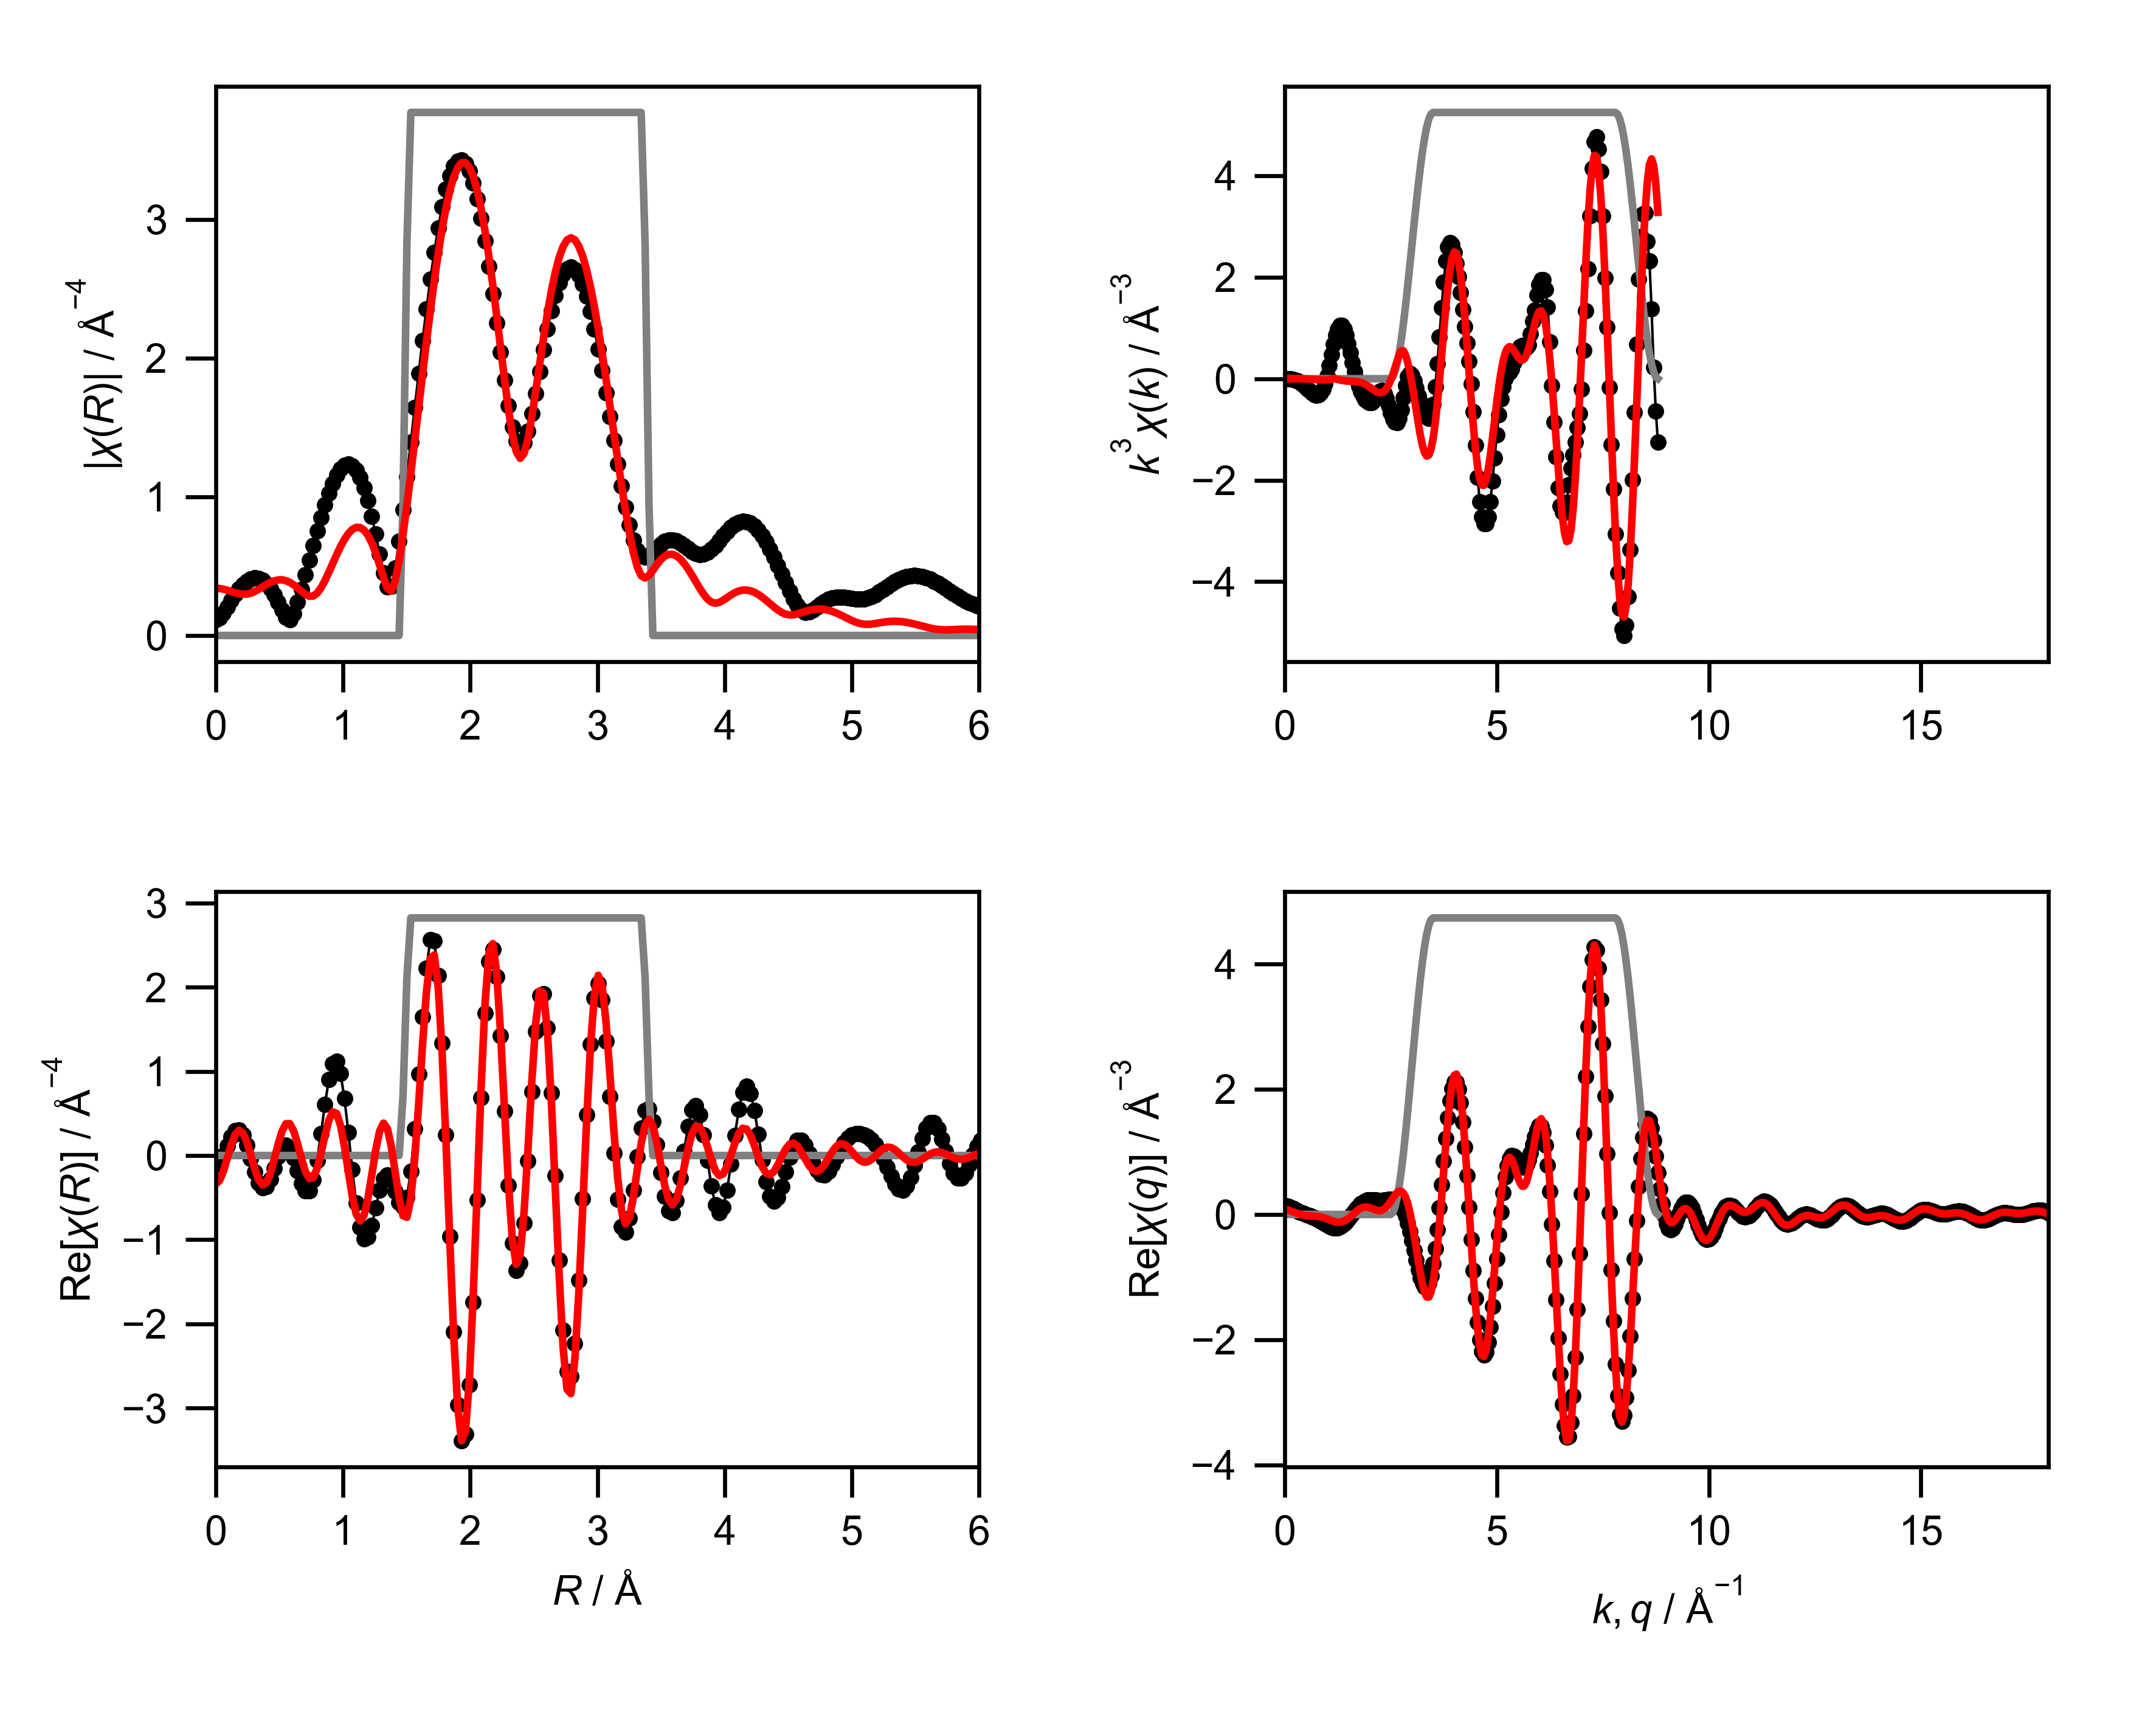

The data file committed next to this chart (first rows):
mea_k, mea_chik, mea_k3chik, mea_r, mea_chir_mag, mea_chir_re, mea_chir_im, mea_q, mea_chiq_mag, mea_chiq_re, mea_chiq_im, fit_k, fit_chik, fit_k3chik, fit_r, fit_chir_mag, fit_chir_re, fit_chir_im, fit_q, fit_chiq_mag, fit_chiq_re, fit_chiq_im, win_k, win_r
0.0, -2.079, -0.0, 0.0, 0.1116, -0.1116, 0.0, 0.0, 0.1517, 0.1482, 0.0321, 0.0, -0.02781, -0.0, 0.0, 0.3403, -0.3403, 0.0, 0.0, 0.08902, 0.08425, 0.02872, 0.0, 0.0
0.05, -2.009, -0.0002511, 0.03068, 0.1268, -0.08069, 0.09777, 0.05, 0.1491, 0.1386, 0.05503, 0.05, -0.02805, -3.5061688716396973e-06, 0.03068, 0.3386, -0.2993, 0.1583, 0.05, 0.08801, 0.07681, 0.04295, 0.0, 0.0
0.1, -1.939, -0.001939, 0.06136, 0.1631, 0.003255, 0.1631, 0.1, 0.146, 0.1254, 0.07484, 0.1, -0.02829, -2.8290577528426082e-05, 0.06136, 0.3336, -0.1868, 0.2764, 0.1, 0.08644, 0.06675, 0.05492, 0.0, 0.0
0.15, -1.87, -0.00631, 0.09204, 0.2077, 0.1162, 0.1722, 0.15, 0.1426, 0.1098, 0.09104, 0.15, -0.02869, -9.683663855472447e-05, 0.09204, 0.326, -0.03142, 0.3245, 0.15, 0.08434, 0.05479, 0.06412, 0.0, 0.0
0.2, -1.799, -0.0144, 0.1227, 0.2535, 0.2251, 0.1166, 0.2, 0.139, 0.09278, 0.1035, 0.2, -0.02925, -0.000234, 0.1227, 0.317, 0.127, 0.2905, 0.2, 0.08173, 0.04177, 0.07024, 0.0, 0.0
0.25, -1.728, -0.027, 0.1534, 0.2967, 0.2967, 0.005602, 0.25, 0.1353, 0.07535, 0.1124, 0.25, -0.02997, -0.0004683, 0.1534, 0.308, 0.2476, 0.1832, 0.25, 0.07865, 0.02857, 0.07328, 0.0, 0.0
0.3, -1.655, -0.04468, 0.1841, 0.3352, 0.3064, -0.1359, 0.3, 0.1318, 0.05832, 0.1182, 0.3, -0.03084, -0.0008326, 0.1841, 0.3009, 0.2993, 0.03043, 0.3, 0.07518, 0.01602, 0.07346, 0.0, 0.0
0.35, -1.58, -0.06773, 0.2148, 0.3674, 0.2452, -0.2736, 0.35, 0.1286, 0.04225, 0.1215, 0.35, -0.03184, -0.001365, 0.2148, 0.2972, 0.2682, -0.1282, 0.35, 0.07141, 0.004796, 0.07125, 0.0, 0.0
0.4, -1.501, -0.09609, 0.2454, 0.3919, 0.1219, -0.3725, 0.4, 0.126, 0.02744, 0.123, 0.4, -0.03295, -0.002109, 0.2454, 0.2985, 0.1616, -0.251, 0.4, 0.06747, -0.004589, 0.06731, 0.0, 0.0
0.45, -1.419, -0.1293, 0.2761, 0.4079, -0.03782, -0.4062, 0.45, 0.1244, 0.01387, 0.1236, 0.45, -0.03414, -0.003111, 0.2761, 0.3052, 0.006379, -0.3051, 0.45, 0.06351, -0.01189, 0.06239, 0.0, 0.0
0.5, -1.332, -0.1665, 0.3068, 0.4145, -0.1986, -0.3638, 0.5, 0.1238, 0.001252, 0.1237, 0.5, -0.03536, -0.00442, 0.3068, 0.3169, -0.1577, -0.2748, 0.5, 0.05978, -0.01711, 0.05728, 0.0, 0.0
0.55, -1.238, -0.206, 0.3375, 0.4111, -0.3235, -0.2537, 0.55, 0.1244, -0.01091, 0.1239, 0.55, -0.03654, -0.00608, 0.3375, 0.3323, -0.288, -0.1658, 0.55, 0.05655, -0.02054, 0.05269, 0.0, 0.0
0.6, -1.136, -0.2455, 0.3682, 0.3973, -0.3843, -0.1009, 0.6, 0.1265, -0.02324, 0.1243, 0.6, -0.0376, -0.008121, 0.3682, 0.3496, -0.3496, -0.003926, 0.6, 0.05418, -0.02269, 0.0492, 0.0, 0.0
0.65, -1.025, -0.2816, 0.3988, 0.373, -0.3684, 0.05801, 0.65, 0.13, -0.03639, 0.1248, 0.65, -0.03841, -0.01055, 0.3988, 0.3669, -0.3247, 0.1709, 0.65, 0.05302, -0.02422, 0.04716, 0.0, 0.0
0.7, -0.9044, -0.3102, 0.4295, 0.3383, -0.2832, 0.185, 0.7, 0.1348, -0.05093, 0.1248, 0.7, -0.03884, -0.01332, 0.4295, 0.3822, -0.217, 0.3146, 0.7, 0.05338, -0.02593, 0.04666, 0.0, 0.0
0.75, -0.7718, -0.3256, 0.4602, 0.2938, -0.154, 0.2502, 0.75, 0.1409, -0.06727, 0.1239, 0.75, -0.03873, -0.01634, 0.4602, 0.3939, -0.05155, 0.3905, 0.75, 0.05541, -0.02856, 0.04748, 0.0, 0.0
0.8, -0.6243, -0.3196, 0.4909, 0.2408, -0.01824, 0.2401, 0.8, 0.1482, -0.08554, 0.121, 0.8, -0.0379, -0.01941, 0.4909, 0.4006, 0.1317, 0.3783, 0.8, 0.05909, -0.0328, 0.04915, 0.0, 0.0
0.85, -0.4613, -0.2833, 0.5216, 0.1827, 0.08426, 0.1621, 0.85, 0.1563, -0.1055, 0.1153, 0.85, -0.03617, -0.02222, 0.5216, 0.4013, 0.2875, 0.2799, 0.85, 0.06423, -0.03912, 0.05094, 0.0, 0.0
0.9, -0.2922, -0.213, 0.5522, 0.1294, 0.1221, 0.04307, 0.9, 0.1651, -0.1267, 0.1058, 0.9, -0.03336, -0.02432, 0.5522, 0.3955, 0.3771, 0.1194, 0.9, 0.07054, -0.04773, 0.05194, 0.0, 0.0
0.95, -0.1185, -0.1016, 0.5829, 0.1117, 0.08108, -0.07682, 0.95, 0.1743, -0.1482, 0.09175, 0.95, -0.02931, -0.02513, 0.5829, 0.3832, 0.378, -0.06314, 0.95, 0.07774, -0.0585, 0.0512, 0.0, 0.0
1.0, 0.05991, 0.05991, 0.6136, 0.1572, -0.03038, -0.1542, 1.0, 0.1839, -0.1689, 0.07268, 1.0, -0.0239, -0.0239, 0.6136, 0.365, 0.2905, -0.221, 1.0, 0.08556, -0.07098, 0.04777, 0.0, 0.0
1.05, 0.2217, 0.2566, 0.6443, 0.2388, -0.1823, -0.1543, 1.05, 0.1935, -0.1874, 0.04836, 1.05, -0.0171, -0.01979, 0.6443, 0.3424, 0.138, -0.3133, 1.05, 0.09375, -0.08438, 0.04085, 0.0, 0.0
1.1, 0.3544, 0.4717, 0.675, 0.3349, -0.3293, -0.06075, 1.1, 0.2031, -0.2022, 0.01904, 1.1, -0.008984, -0.01196, 0.675, 0.3181, -0.03836, -0.3157, 1.1, 0.1021, -0.09762, 0.02993, 0.0, 0.0
1.15, 0.4458, 0.678, 0.7056, 0.4376, -0.4214, 0.1179, 1.15, 0.2124, -0.2119, -0.01463, 1.15, 0.000137, 0.0002084, 0.7056, 0.2963, -0.1902, -0.2272, 1.15, 0.1104, -0.1094, 0.01481, 0.0, 0.0
1.2, 0.4948, 0.8551, 0.7363, 0.5431, -0.4166, 0.3484, 1.2, 0.2213, -0.2152, -0.05157, 1.2, -0.001792, -0.003097, 0.7363, 0.283, -0.2739, -0.07121, 1.2, 0.1186, -0.1185, -0.004286, 0.0, 0.0
1.25, 0.503, 0.9825, 0.767, 0.6487, -0.2927, 0.5789, 1.25, 0.2297, -0.2112, -0.09033, 1.25, -0.007385, -0.01442, 0.767, 0.2846, -0.2627, 0.1094, 1.25, 0.1264, -0.1235, -0.0267, 0.0, 0.0
1.3, 0.4776, 1.049, 0.7977, 0.752, -0.05488, 0.75, 1.3, 0.2374, -0.1992, -0.1292, 1.3, -0.01125, -0.02471, 0.7977, 0.3049, -0.1543, 0.263, 1.3, 0.1337, -0.1234, -0.05138, 0.0, 0.0
1.35, 0.4251, 1.046, 0.8283, 0.8506, 0.2633, 0.8089, 1.35, 0.2444, -0.1792, -0.1662, 1.35, -0.01359, -0.03343, 0.8283, 0.3432, 0.02728, 0.3421, 1.35, 0.1403, -0.1174, -0.07689, 0.0, 0.0
1.4, 0.3564, 0.9779, 0.859, 0.9425, 0.605, 0.7227, 1.4, 0.2506, -0.1515, -0.1996, 1.4, -0.01462, -0.04012, 0.859, 0.3951, 0.2367, 0.3163, 1.4, 0.1462, -0.1051, -0.1016, 0.0, 0.0
1.45, 0.2804, 0.8548, 0.8897, 1.025, 0.9019, 0.4877, 1.45, 0.2558, -0.117, -0.2275, 1.45, -0.01466, -0.0447, 0.8897, 0.4553, 0.4178, 0.1811, 1.45, 0.1511, -0.08678, -0.1237, 0.0, 0.0
1.5, 0.2048, 0.6912, 0.9204, 1.097, 1.089, 0.1324, 1.5, 0.26, -0.07714, -0.2483, 1.5, -0.01418, -0.04785, 0.9204, 0.519, 0.5175, -0.0398, 1.5, 0.155, -0.06312, -0.1416, 0.0, 0.0
1.55, 0.1372, 0.5111, 0.9511, 1.156, 1.119, -0.2866, 1.55, 0.2632, -0.03354, -0.2611, 1.55, -0.01348, -0.0502, 0.9511, 0.5821, 0.4999, -0.2982, 1.55, 0.1577, -0.03537, -0.1537, 0.0, 0.0
1.6, 0.07793, 0.3192, 0.9817, 1.199, 0.9763, -0.6962, 1.6, 0.2653, 0.01179, -0.265, 1.6, -0.0127, -0.05202, 0.9817, 0.6411, 0.3563, -0.5329, 1.6, 0.1591, -0.005196, -0.159, 0.0, 0.0
1.65, 0.03174, 0.1426, 1.012, 1.226, 0.6773, -1.022, 1.65, 0.2662, 0.05679, -0.26, 1.65, -0.01206, -0.05418, 1.012, 0.6929, 0.1091, -0.6842, 1.65, 0.159, 0.02542, -0.157, 0.0, 0.0
1.7, -0.003536, -0.01737, 1.043, 1.234, 0.2723, -1.204, 1.7, 0.2659, 0.09943, -0.2467, 1.7, -0.01178, -0.05787, 1.043, 0.7348, -0.1922, -0.7092, 1.7, 0.1574, 0.05436, -0.1477, 0.0, 0.0
1.75, -0.02706, -0.1451, 1.074, 1.224, -0.1673, -1.212, 1.75, 0.2646, 0.1379, -0.2258, 1.75, -0.012, -0.06431, 1.074, 0.7644, -0.4818, -0.5934, 1.75, 0.1542, 0.07958, -0.132, 0.0, 0.0
1.8, -0.04331, -0.2526, 1.104, 1.192, -0.5639, -1.051, 1.8, 0.2622, 0.1708, -0.1989, 1.8, -0.01288, -0.07514, 1.104, 0.7796, -0.6936, -0.356, 1.8, 0.1491, 0.09932, -0.1112, 0.0, 0.0
1.85, -0.05387, -0.3411, 1.135, 1.14, -0.8511, -0.7587, 1.85, 0.2588, 0.1971, -0.1677, 1.85, -0.01442, -0.09128, 1.135, 0.7786, -0.7772, -0.04653, 1.85, 0.1423, 0.1123, -0.0873, 0.0, 0.0
1.9, -0.05968, -0.4093, 1.166, 1.067, -0.9887, -0.4008, 1.9, 0.2545, 0.2164, -0.1341, 1.9, -0.01633, -0.112, 1.166, 0.7601, -0.7121, 0.2658, 1.9, 0.1335, 0.118, -0.06255, 0.0, 0.0
1.95, -0.06111, -0.4532, 1.197, 0.973, -0.9716, -0.05121, 1.95, 0.2497, 0.2288, -0.09989, 1.95, -0.01836, -0.1362, 1.197, 0.7233, -0.5138, 0.5091, 1.95, 0.123, 0.1165, -0.03945, 0.0, 0.0
2.0, -0.05932, -0.4746, 1.227, 0.8598, -0.8301, 0.224, 2.0, 0.2444, 0.2351, -0.06683, 2.0, -0.02043, -0.1634, 1.227, 0.668, -0.2317, 0.6265, 2.0, 0.1107, 0.1088, -0.02036, 0.0, 0.0
2.05, -0.05418, -0.4668, 1.258, 0.7299, -0.6215, 0.3829, 2.05, 0.2393, 0.2365, -0.03624, 2.05, -0.02245, -0.1934, 1.258, 0.5953, 0.06159, 0.5921, 2.05, 0.09715, 0.09688, -0.007242, 0.0, 0.0
2.1, -0.0464, -0.4297, 1.289, 0.5891, -0.4149, 0.4181, 2.1, 0.2346, 0.2345, -0.008949, 2.1, -0.0242, -0.2241, 1.289, 0.5086, 0.2881, 0.4191, 2.1, 0.08311, 0.0831, -0.001425, 0.0, 0.0
2.15, -0.03736, -0.3713, 1.319, 0.4506, -0.2727, 0.3587, 2.15, 0.2312, 0.2307, 0.01481, 2.15, -0.02534, -0.2519, 1.319, 0.4161, 0.3846, 0.1589, 2.15, 0.07053, 0.07045, -0.003347, 0.0, 0.0
2.2, -0.02803, -0.2984, 1.35, 0.3502, -0.2327, 0.2617, 2.2, 0.2297, 0.2269, 0.03544, 2.2, -0.0255, -0.2715, 1.35, 0.3387, 0.3202, -0.1101, 2.2, 0.06326, 0.06203, -0.01241, 0.0, 0.0
2.25, -0.02135, -0.2432, 1.381, 0.3562, -0.2968, 0.1969, 2.25, 0.231, 0.2246, 0.05398, 2.25, -0.0245, -0.2791, 1.381, 0.3194, 0.1074, -0.3008, 2.25, 0.06648, 0.06079, -0.0269, 0.0, 0.0
2.3, -0.01894, -0.2305, 1.411, 0.4845, -0.4282, 0.2267, 2.3, 0.2358, 0.2246, 0.072, 2.3, -0.02235, -0.272, 1.411, 0.3934, -0.1977, -0.3401, 2.3, 0.08196, 0.06911, -0.04406, 0.0, 0.0
2.35, -0.02213, -0.2872, 1.442, 0.6796, -0.5589, 0.3867, 2.35, 0.2451, 0.2274, 0.09146, 2.35, -0.01901, -0.2468, 1.442, 0.5402, -0.5058, -0.1897, 2.35, 0.107, 0.08849, -0.06021, 0.0, 0.0
2.4, -0.02841, -0.3927, 1.473, 0.9052, -0.6068, 0.6716, 2.4, 0.2591, 0.2324, 0.1145, 2.4, -0.01445, -0.1997, 1.473, 0.7284, -0.7147, 0.1403, 2.4, 0.1387, 0.1192, -0.07104, 0.0, 0.25
2.45, -0.03623, -0.5329, 1.503, 1.146, -0.4977, 1.032, 2.45, 0.2783, 0.2386, 0.1432, 2.45, -0.008751, -0.1287, 1.503, 0.9405, -0.734, 0.5881, 2.45, 0.1754, 0.16, -0.07204, 0.0, 0.75
2.5, -0.04311, -0.6737, 1.534, 1.393, -0.1876, 1.38, 2.5, 0.3025, 0.2437, 0.1793, 2.5, -0.002186, -0.03415, 1.534, 1.168, -0.5097, 1.05, 2.5, 0.2163, 0.2081, -0.05888, 0.0, 1.0
2.55, -0.04818, -0.7988, 1.565, 1.642, 0.32, 1.61, 2.55, 0.3317, 0.2449, 0.2238, 2.55, 0.004825, 0.08001, 1.565, 1.403, -0.04284, 1.403, 2.55, 0.2608, 0.2593, -0.02801, 0.006156, 1.0
2.6, -0.04896, -0.8605, 1.595, 1.888, 0.9675, 1.621, 2.6, 0.3656, 0.2387, 0.2769, 2.6, 0.01185, 0.2082, 1.595, 1.643, 0.6049, 1.528, 2.6, 0.3088, 0.308, 0.02292, 0.02447, 1.0
2.65, -0.04658, -0.8668, 1.626, 2.126, 1.649, 1.342, 2.65, 0.4038, 0.2215, 0.3376, 2.65, 0.01842, 0.3428, 1.626, 1.882, 1.318, 1.344, 2.65, 0.3601, 0.3475, 0.09454, 0.0545, 1.0
2.7, -0.03955, -0.7785, 1.657, 2.354, 2.228, 0.7594, 2.7, 0.446, 0.1894, 0.4038, 2.7, 0.02376, 0.4676, 1.657, 2.117, 1.947, 0.83, 2.7, 0.4145, 0.3707, 0.1855, 0.09549, 1.0
2.75, -0.0293, -0.6093, 1.687, 2.567, 2.566, -0.07761, 2.75, 0.492, 0.1392, 0.4719, 2.75, 0.02635, 0.548, 1.687, 2.342, 2.342, 0.03464, 2.75, 0.4719, 0.3707, 0.292, 0.1464, 1.0
2.8, -0.0169, -0.3711, 1.718, 2.763, 2.553, -1.056, 2.8, 0.5414, 0.06842, 0.5371, 2.8, 0.02505, 0.5498, 1.718, 2.555, 2.382, -0.9249, 2.8, 0.5321, 0.3413, 0.4082, 0.2061, 1.0
2.85, -0.005876, -0.136, 1.749, 2.938, 2.135, -2.018, 2.85, 0.5941, -0.02415, 0.5936, 2.85, 0.02017, 0.4669, 1.749, 2.752, 2.007, -1.882, 2.85, 0.595, 0.2779, 0.5261, 0.273, 1.0
2.9, 0.001835, 0.04476, 1.779, 3.09, 1.334, -2.787, 2.9, 0.6497, -0.1382, 0.6349, 2.9, 0.01323, 0.3227, 1.779, 2.928, 1.236, -2.654, 2.9, 0.6605, 0.1781, 0.636, 0.3455, 1.0
2.95, 0.004243, 0.1089, 1.81, 3.216, 0.2472, -3.206, 2.95, 0.7081, -0.2714, 0.6541, 2.95, 0.005283, 0.1356, 1.81, 3.081, 0.1699, -3.077, 2.95, 0.7283, 0.04226, 0.7271, 0.4218, 1.0
... 541 more rows
